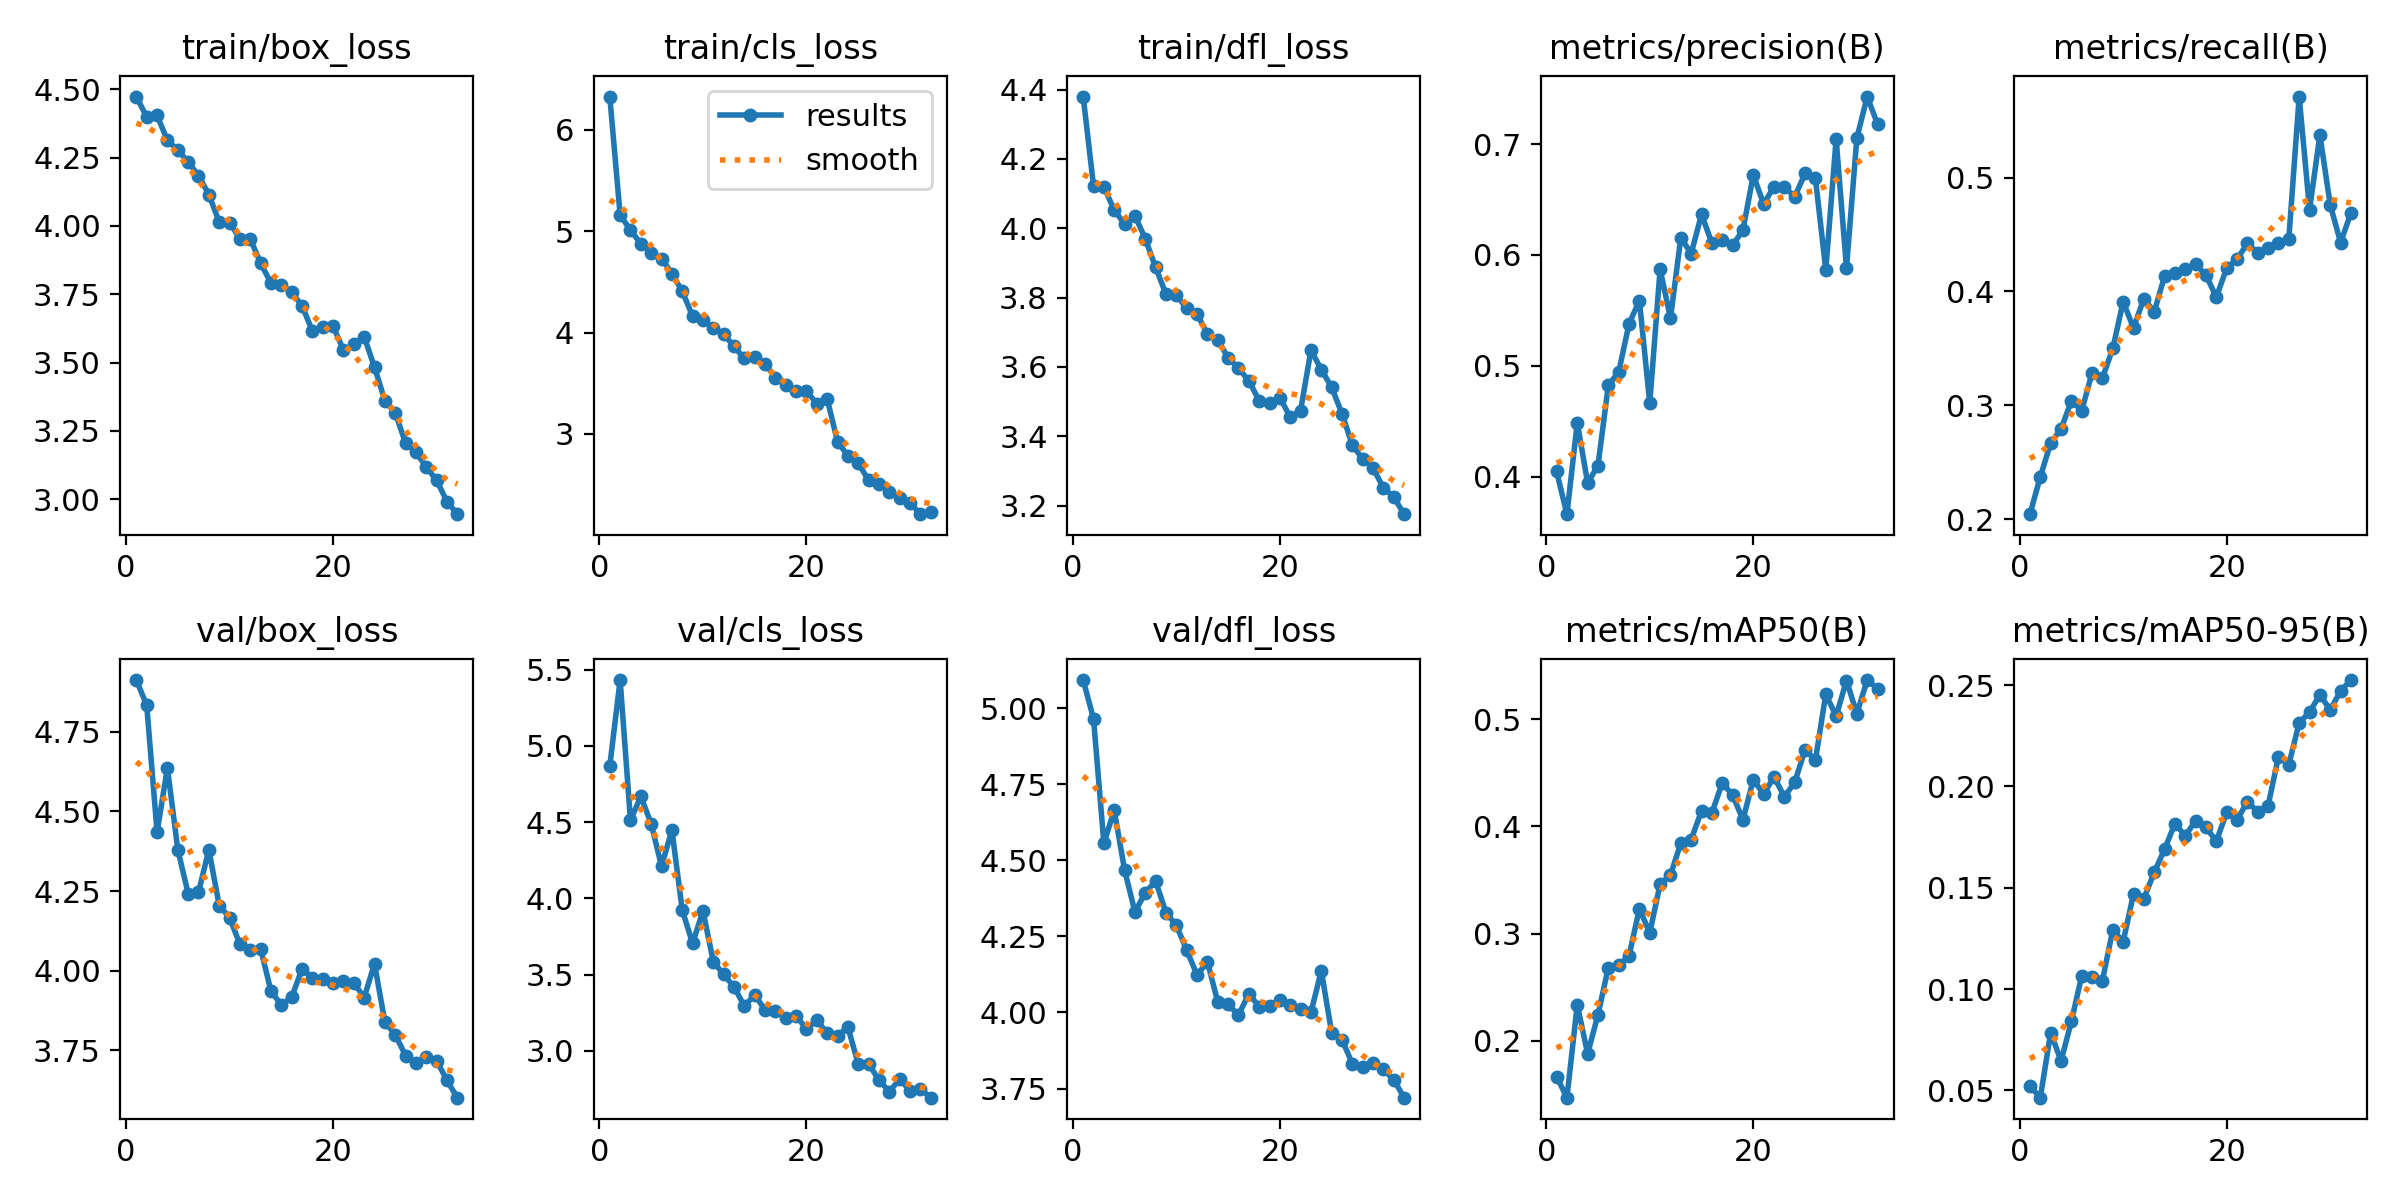

The table this chart was drawn from, first rows:
epoch, time, train/box_loss, train/cls_loss, train/dfl_loss, metrics/precision(B), metrics/recall(B), metrics/mAP50(B), metrics/mAP50-95(B), val/box_loss, val/cls_loss, val/dfl_loss, lr/pg0, lr/pg1, lr/pg2
1, 84.66, 4.474, 6.329, 4.38, 0.4047, 0.2044, 0.1666, 0.0521, 4.913, 4.867, 5.093, 0.0003688, 0.0003688, 0.0003688
2, 144.5, 4.399, 5.161, 4.123, 0.3661, 0.2373, 0.1468, 0.04642, 4.833, 5.431, 4.966, 0.0007163, 0.0007163, 0.0007163
3, 203.5, 4.405, 5.009, 4.12, 0.4487, 0.2668, 0.2336, 0.07857, 4.436, 4.511, 4.557, 0.001041, 0.001041, 0.001041
4, 264.1, 4.313, 4.877, 4.052, 0.3942, 0.2792, 0.1877, 0.06446, 4.637, 4.669, 4.665, 0.001008, 0.001008, 0.001008
5, 323.9, 4.278, 4.786, 4.013, 0.41, 0.3037, 0.2242, 0.08412, 4.38, 4.488, 4.468, 0.0009735, 0.0009735, 0.0009735
6, 384, 4.234, 4.73, 4.036, 0.4826, 0.2953, 0.2683, 0.1066, 4.242, 4.21, 4.331, 0.0009391, 0.0009391, 0.0009391
7, 443.9, 4.185, 4.582, 3.97, 0.4943, 0.3286, 0.2702, 0.1061, 4.246, 4.448, 4.394, 0.0009048, 0.0009048, 0.0009048
8, 503.7, 4.115, 4.407, 3.887, 0.538, 0.324, 0.2792, 0.1042, 4.38, 3.924, 4.432, 0.0008704, 0.0008704, 0.0008704
9, 563.3, 4.015, 4.162, 3.81, 0.5588, 0.3499, 0.3232, 0.1293, 4.205, 3.704, 4.328, 0.000836, 0.000836, 0.000836
10, 625.5, 4.012, 4.121, 3.806, 0.4662, 0.3911, 0.3006, 0.1234, 4.167, 3.918, 4.287, 0.0008017, 0.0008017, 0.0008017
11, 686.5, 3.954, 4.048, 3.77, 0.5871, 0.3679, 0.3462, 0.147, 4.083, 3.584, 4.204, 0.0007673, 0.0007673, 0.0007673
12, 747.4, 3.952, 3.986, 3.753, 0.5428, 0.3938, 0.3546, 0.1447, 4.064, 3.502, 4.123, 0.0007329, 0.0007329, 0.0007329
13, 809, 3.864, 3.862, 3.695, 0.6155, 0.3821, 0.3844, 0.1575, 4.069, 3.42, 4.167, 0.0006985, 0.0006985, 0.0006985
14, 870.5, 3.791, 3.745, 3.677, 0.6012, 0.4136, 0.3877, 0.169, 3.936, 3.294, 4.035, 0.0006642, 0.0006642, 0.0006642
15, 930.6, 3.784, 3.755, 3.627, 0.6367, 0.4165, 0.4144, 0.1816, 3.892, 3.368, 4.027, 0.0006298, 0.0006298, 0.0006298
16, 991.2, 3.759, 3.693, 3.596, 0.6106, 0.4199, 0.4126, 0.1756, 3.916, 3.267, 3.991, 0.0005954, 0.0005954, 0.0005954
17, 1052, 3.707, 3.556, 3.56, 0.613, 0.424, 0.4404, 0.1831, 4.006, 3.262, 4.062, 0.0005611, 0.0005611, 0.0005611
18, 1115, 3.616, 3.482, 3.503, 0.6086, 0.4143, 0.4293, 0.1797, 3.978, 3.219, 4.019, 0.0005267, 0.0005267, 0.0005267
19, 1175, 3.63, 3.419, 3.495, 0.6225, 0.3951, 0.4061, 0.1729, 3.973, 3.231, 4.021, 0.0004923, 0.0004923, 0.0004923
20, 1233, 3.633, 3.427, 3.512, 0.672, 0.4206, 0.4436, 0.1872, 3.963, 3.143, 4.041, 0.0004579, 0.0004579, 0.0004579
21, 1292, 3.546, 3.294, 3.455, 0.6459, 0.4284, 0.43, 0.1836, 3.966, 3.201, 4.025, 0.0004236, 0.0004236, 0.0004236
22, 1350, 3.566, 3.344, 3.474, 0.6617, 0.4422, 0.4463, 0.1924, 3.962, 3.116, 4.013, 0.0003892, 0.0003892, 0.0003892
23, 1416, 3.595, 2.921, 3.649, 0.6614, 0.434, 0.4276, 0.1875, 3.916, 3.101, 4, 0.0003548, 0.0003548, 0.0003548
24, 1473, 3.483, 2.784, 3.592, 0.6524, 0.438, 0.4411, 0.1906, 4.022, 3.156, 4.137, 0.0003205, 0.0003205, 0.0003205
25, 1521, 3.361, 2.709, 3.541, 0.6736, 0.443, 0.4716, 0.2147, 3.839, 2.913, 3.933, 0.0002861, 0.0002861, 0.0002861
26, 1583, 3.316, 2.543, 3.465, 0.6691, 0.4464, 0.4618, 0.2108, 3.8, 2.917, 3.91, 0.0002517, 0.0002517, 0.0002517
27, 1630, 3.206, 2.507, 3.375, 0.5865, 0.5713, 0.5233, 0.2314, 3.733, 2.807, 3.831, 0.0002173, 0.0002173, 0.0002173
28, 1678, 3.171, 2.429, 3.334, 0.7046, 0.4719, 0.5029, 0.2366, 3.71, 2.734, 3.822, 0.000183, 0.000183, 0.000183
29, 1728, 3.118, 2.371, 3.308, 0.5883, 0.5374, 0.5361, 0.2452, 3.73, 2.814, 3.835, 0.0001486, 0.0001486, 0.0001486
30, 1777, 3.069, 2.319, 3.252, 0.7054, 0.4761, 0.5052, 0.2377, 3.718, 2.74, 3.813, 0.0001142, 0.0001142, 0.0001142
31, 1823, 2.991, 2.207, 3.224, 0.7429, 0.443, 0.5365, 0.2472, 3.655, 2.75, 3.779, 7.98531e-05, 7.98531e-05, 7.98531e-05
32, 1871, 2.945, 2.231, 3.175, 0.718, 0.469, 0.5287, 0.2525, 3.601, 2.693, 3.72, 4.54816e-05, 4.54816e-05, 4.54816e-05
